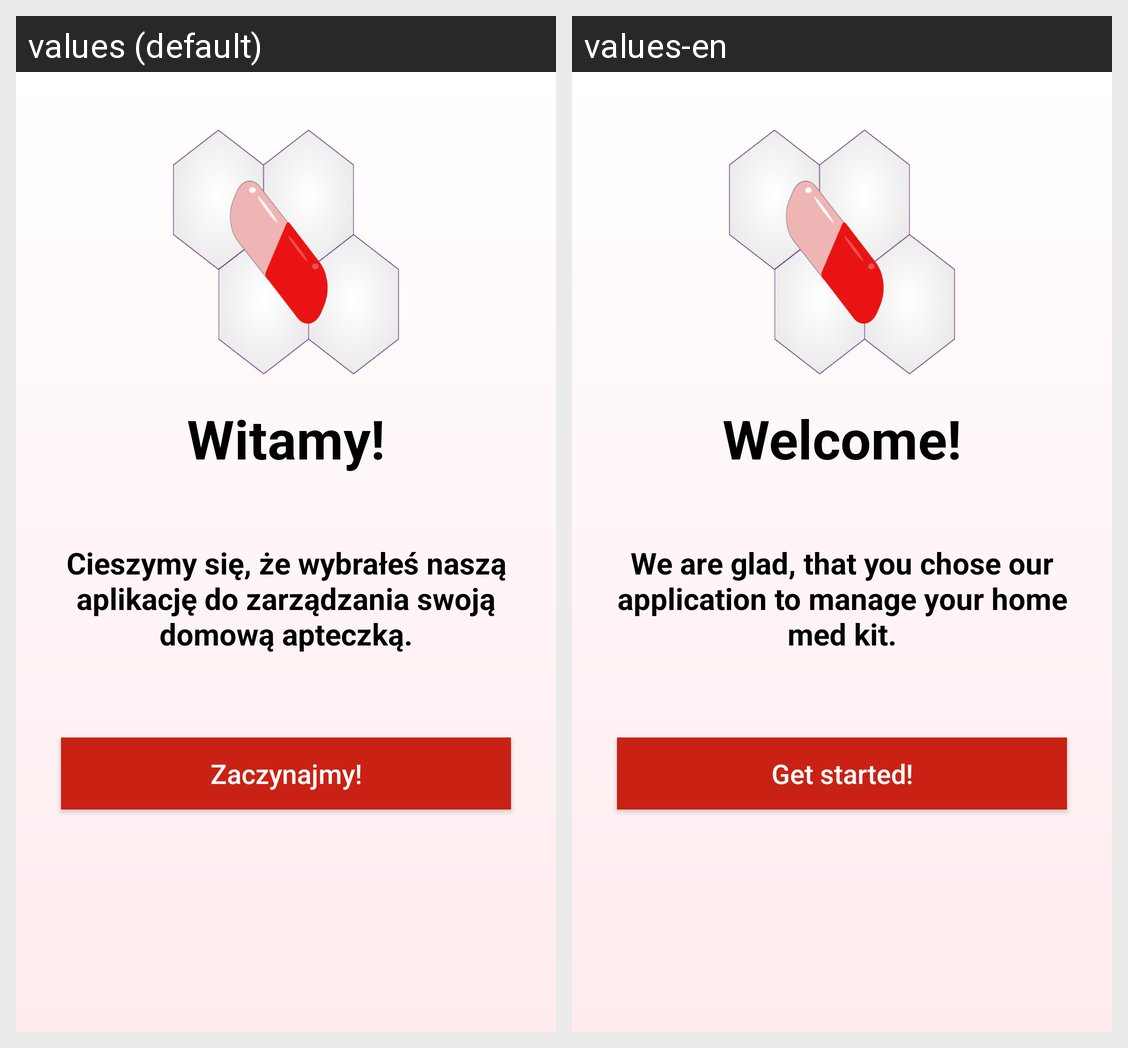

This grid shows one Android layout under two languages. Give, for every string resource on the screen, its name, the default text and each shown locale's text.
Android screen res/layout/activity_first_time_welcome.xml rendered under 2 locales, left to right: values (default), values-en. Device: Nexus 5 (rendered at 1080×1920; each locale shown at half size, 540×960, under a caption strip naming it); theme AppTheme.
Strings drawn on this screen, with the default value and each locale's value (text and hints the layout hard-codes, and strings that could not be matched under every locale, appear in the picture but are not listed):

welcome
  values: Witamy!
  values-en: Welcome!

first_time_welcome_msg
  values: Cieszymy się, że wybrałeś naszą aplikację do zarządzania swoją domową apteczką.
  values-en: We are glad, that you chose our application to manage your home med kit.

lets_go
  values: Zaczynajmy!
  values-en: Get started!
